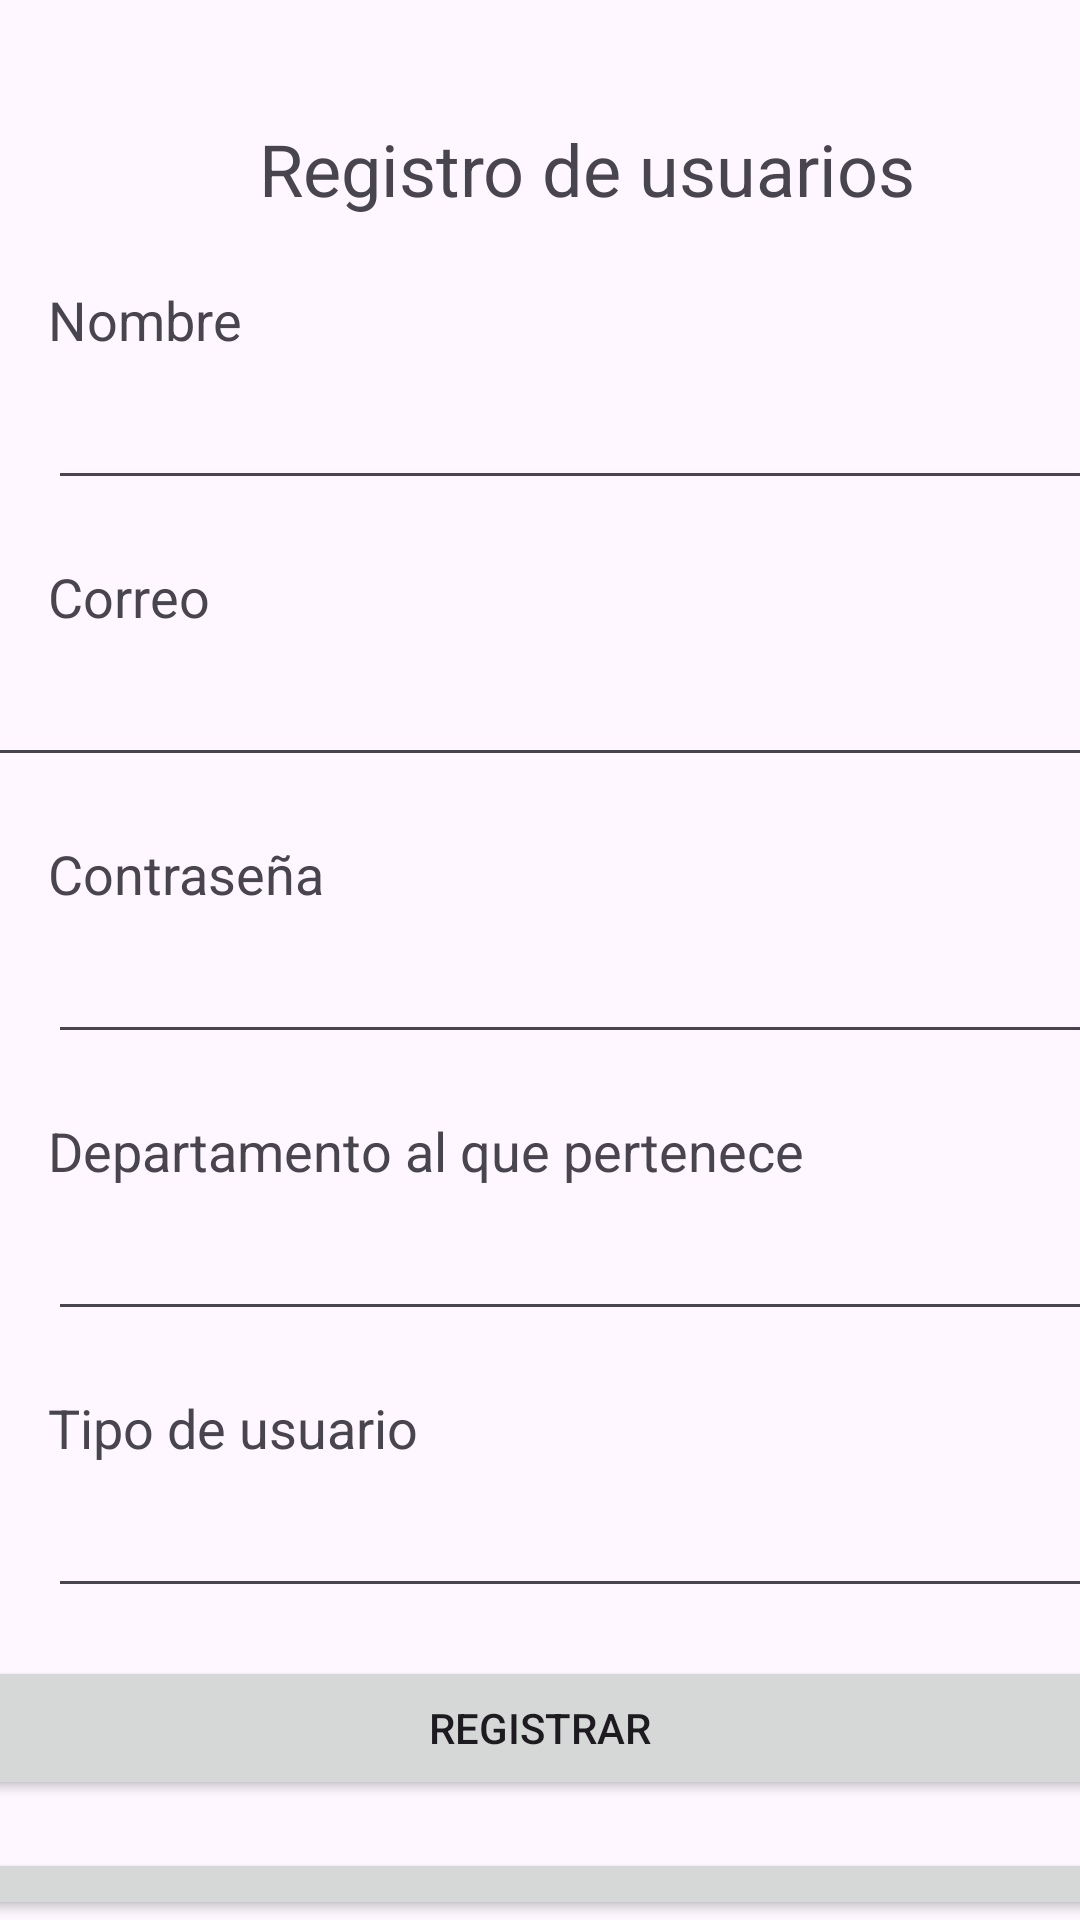

Produce the Android XML layout that renders to this screen, including the resource entries it uses.
<!-- AndroidManifest.xml: application theme Theme.DSM_AV200751_MR200114_Desafio2 -->
<!-- res/layout/activity_registro_usuarios.xml -->
<?xml version="1.0" encoding="utf-8"?>
<androidx.constraintlayout.widget.ConstraintLayout xmlns:android="http://schemas.android.com/apk/res/android"
    xmlns:app="http://schemas.android.com/apk/res-auto"
    xmlns:tools="http://schemas.android.com/tools"
    android:layout_width="match_parent"
    android:layout_height="match_parent"
    tools:context=".RegistroUsuarios">

    <LinearLayout
        android:layout_width="match_parent"
        android:layout_height="match_parent"
        android:gravity="center_horizontal"
        android:orientation="vertical"
        tools:layout_editor_absoluteX="16dp"
        tools:layout_editor_absoluteY="-192dp">

        <TextView
            android:id="@+id/textView"
            android:layout_width="wrap_content"
            android:layout_height="wrap_content"
            android:layout_marginStart="16dp"
            android:layout_marginTop="40dp"
            android:text="Registro de usuarios"
            android:textSize="24sp" />

        <TextView
            android:id="@+id/textView2"
            android:layout_width="match_parent"
            android:layout_height="wrap_content"
            android:layout_marginStart="16dp"
            android:layout_marginTop="22dp"
            android:layout_gravity="start"
            android:text="Nombre"
            android:textSize="18sp" />

        <EditText
            android:id="@+id/txtNumeroTicket"
            android:layout_width="377dp"
            android:layout_height="wrap_content"
            android:layout_gravity="start"
            android:layout_marginStart="16dp"
            android:layout_marginEnd="16dp"
            android:ems="10"
            android:inputType="text"
            android:minHeight="48dp"
            tools:ignore="SpeakableTextPresentCheck" />

        <TextView
            android:id="@+id/textView3"
            android:layout_width="match_parent"
            android:layout_height="wrap_content"
            android:layout_marginStart="16dp"
            android:layout_marginTop="20dp"
            android:layout_gravity="start"
            android:text="Correo"
            android:textSize="18sp" />

        <EditText
            android:id="@+id/txtCorreo"
            android:layout_width="377dp"
            android:layout_height="wrap_content"
            android:layout_marginStart="16dp"
            android:layout_marginEnd="16dp"
            android:ems="10"
            android:inputType="text"
            android:minHeight="48dp"
            tools:ignore="SpeakableTextPresentCheck" />

        <TextView
            android:id="@+id/textView4"
            android:layout_width="match_parent"
            android:layout_height="wrap_content"
            android:layout_gravity="start"
            android:layout_marginStart="16dp"
            android:layout_marginTop="20dp"
            android:text="Contraseña"
            android:textSize="18sp" />

        <EditText
            android:id="@+id/txtContra"
            android:layout_width="377dp"
            android:layout_height="wrap_content"
            android:layout_gravity="start"
            android:layout_marginStart="16dp"
            android:ems="10"
            android:inputType="textPassword"
            android:minHeight="48dp"
            android:textSize="18sp"
            tools:ignore="SpeakableTextPresentCheck" />
        <TextView
            android:id="@+id/textView5"
            android:layout_width="match_parent"
            android:layout_height="wrap_content"
            android:layout_gravity="start"
            android:layout_marginStart="16dp"
            android:layout_marginTop="20dp"
            android:text="Departamento al que pertenece"
            android:textSize="18sp" />

        <EditText
            android:id="@+id/txtDepartamento"
            android:layout_width="377dp"
            android:layout_height="wrap_content"
            android:layout_gravity="start"
            android:layout_marginStart="16dp"
            android:ems="10"
            android:minHeight="48dp"
            android:textSize="18sp"
            tools:ignore="SpeakableTextPresentCheck" />
        <TextView
            android:id="@+id/textView6"
            android:layout_width="match_parent"
            android:layout_height="wrap_content"
            android:layout_gravity="start"
            android:layout_marginStart="16dp"
            android:layout_marginTop="20dp"
            android:text="Tipo de usuario"
            android:textSize="18sp" />

        <EditText
            android:id="@+id/txtTipoUsuario"
            android:layout_width="377dp"
            android:layout_height="wrap_content"
            android:layout_gravity="start"
            android:layout_marginStart="16dp"
            android:ems="10"
            android:minHeight="48dp"
            android:textSize="18sp"
            tools:ignore="SpeakableTextPresentCheck" />

        <Button
            android:id="@+id/btnRegistrar"
            android:layout_width="377dp"
            android:layout_height="wrap_content"
            android:layout_marginTop="16dp"
            android:text="Registrar" />
        <Button
            android:id="@+id/btnRegresar"
            android:layout_width="377dp"
            android:layout_height="wrap_content"
            android:layout_marginTop="16dp"
            android:text="Regresar" />

    </LinearLayout>

</androidx.constraintlayout.widget.ConstraintLayout>
<!-- resources referenced by this layout -->
<resources>
  <style name="Theme.DSM_AV200751_MR200114_Desafio2" parent="Base.Theme.DSM_AV200751_MR200114_Desafio2" />
  <style name="Base.Theme.DSM_AV200751_MR200114_Desafio2" parent="Theme.Material3.DayNight.NoActionBar">
          
          
      </style>
</resources>
